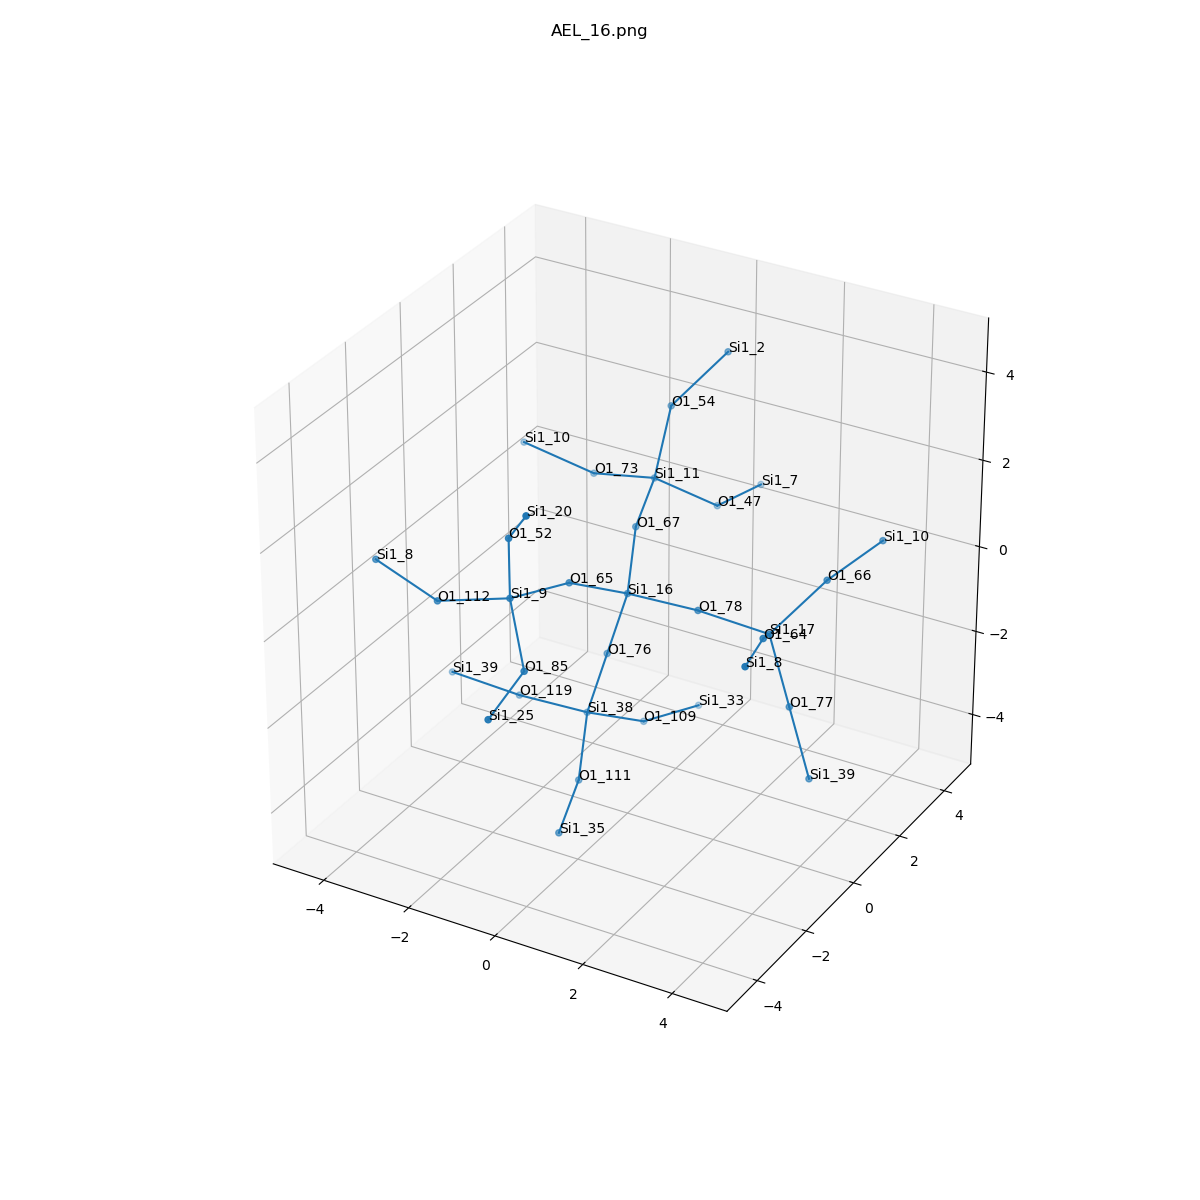

Source data for this figure (header and first rows):
, neighbor_num, isite, atom, x, y, z, front_index
0, 0, 16, Si1, 0.0, 0.0, 0.0, 
1, 1, 67, O1, -0.5677, 1.313, 0.7379, 0.0
2, 1, 65, O1, -0.5677, -1.313, 0.7379, 0.0
3, 1, 76, O1, -0.4721, 0.0, -1.536, 0.0
4, 1, 78, O1, 1.606, 0.0, 0.075, 0.0
5, 2, 11, Si1, -1.005, 2.836, 1.019, 1.0
6, 2, 9, Si1, -1.005, -2.836, 1.019, 2.0
7, 2, 38, Si1, -0.9442, 0.0, -3.072, 3.0
8, 2, 17, Si1, 3.212, 0.0, 0.0, 4.0
9, 3, 47, O1, -0.09309, 3.834, 0.1446, 5.0
10, 3, 73, O1, -2.55, 3.034, 0.6134, 5.0
11, 3, 54, O1, -0.8129, 3.169, 2.583, 5.0
12, 3, 85, O1, -0.09309, -3.834, 0.1446, 6.0
13, 3, 112, O1, -2.55, -3.034, 0.6134, 6.0
14, 3, 52, O1, -0.8129, -3.169, 2.583, 6.0
15, 3, 109, O1, -0.3765, 1.313, -3.81, 7.0
16, 3, 111, O1, -0.3765, -1.313, -3.81, 7.0
17, 3, 119, O1, -2.55, 0.0, -3.147, 7.0
18, 3, 77, O1, 3.684, 0.0, -1.536, 8.0
19, 3, 66, O1, 3.779, 1.313, 0.7379, 8.0
20, 3, 64, O1, 3.779, -1.313, 0.7379, 8.0
21, 4, 7, Si1, 0.05818, 5.422, -0.07098, 9.0
22, 4, 10, Si1, -4.095, 2.836, 1.019, 10.0
23, 4, 2, Si1, 0.05818, 3.942, 3.695, 11.0
24, 4, 25, Si1, 0.05818, -5.422, -0.07098, 12.0
25, 4, 8, Si1, -4.095, -2.836, 1.019, 13.0
26, 4, 20, Si1, 0.05818, -3.942, 3.695, 14.0
27, 4, 33, Si1, 0.06068, 2.836, -4.091, 15.0
28, 4, 35, Si1, 0.06068, -2.836, -4.091, 16.0
29, 4, 39, Si1, -4.156, 0.0, -3.072, 17.0
30, 4, 39, Si1, 4.156, 0.0, -3.072, 18.0
31, 4, 10, Si1, 4.217, 2.836, 1.019, 19.0
32, 4, 8, Si1, 4.217, -2.836, 1.019, 20.0
